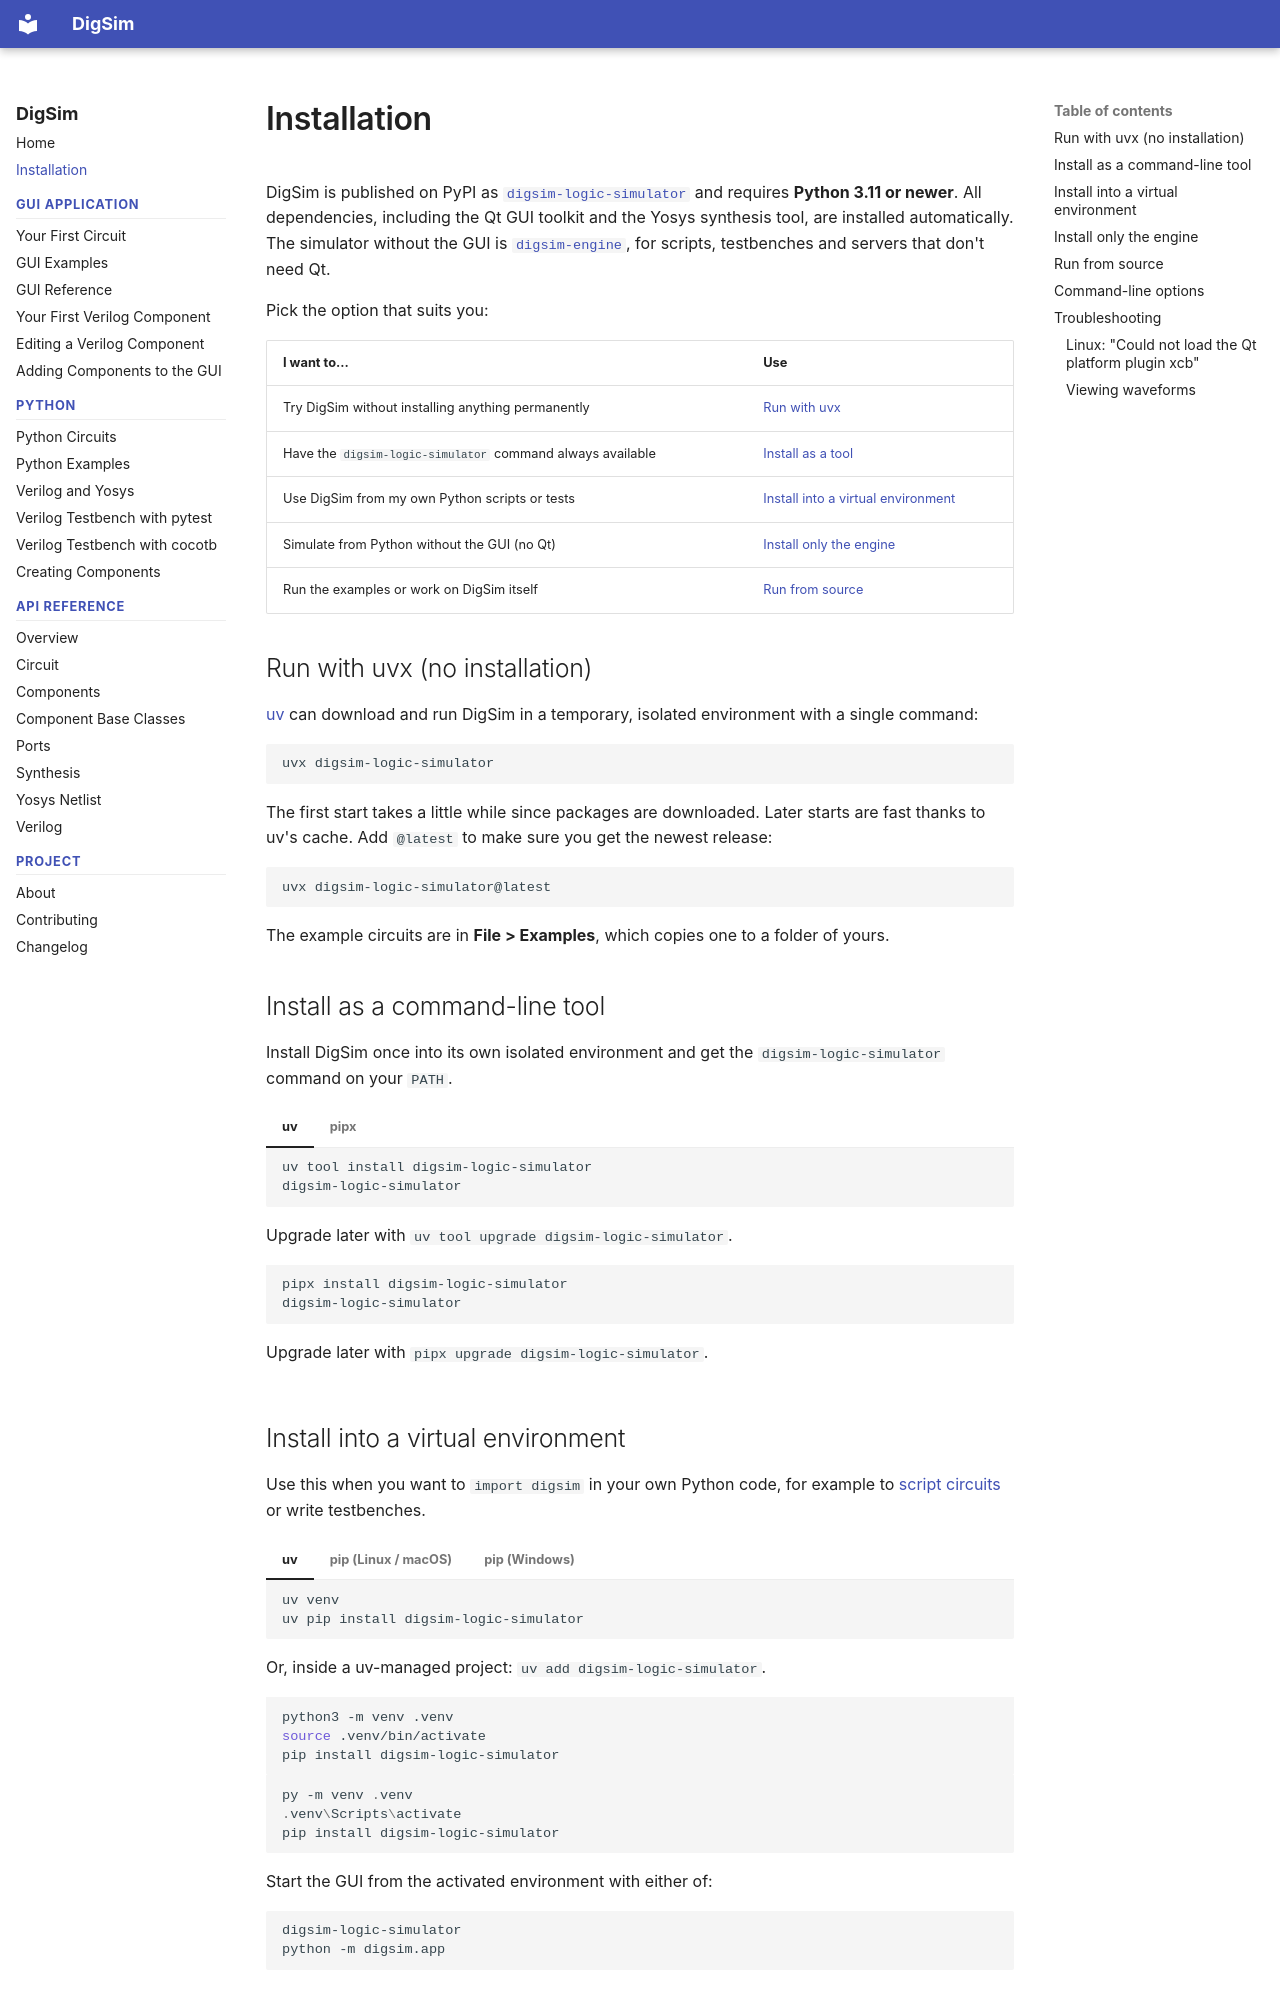

repository: freand76/digsim · page: installation/index.html · generator: mkdocs

# Installation

DigSim is published on PyPI as
[`digsim-logic-simulator`](https://pypi.org/project/digsim-logic-simulator/) and
requires **Python 3.11 or newer**. All dependencies, including the Qt GUI toolkit and the
Yosys synthesis tool, are installed automatically. The simulator without the GUI is
[`digsim-engine`](https://pypi.org/project/digsim-engine/), for scripts, testbenches and
servers that don't need Qt.

Pick the option that suits you:

| I want to... | Use |
| --- | --- |
| Try DigSim without installing anything permanently | [Run with uvx](#run-with-uvx-no-installation) |
| Have the `digsim-logic-simulator` command always available | [Install as a tool](#install-as-a-command-line-tool) |
| Use DigSim from my own Python scripts or tests | [Install into a virtual environment](#install-into-a-virtual-environment) |
| Simulate from Python without the GUI (no Qt) | [Install only the engine](#install-only-the-engine) |
| Run the examples or work on DigSim itself | [Run from source](#run-from-source) |

## Run with uvx (no installation)

[uv](https://docs.astral.sh/uv/) can download and run DigSim in a temporary, isolated
environment with a single command:

```sh
uvx digsim-logic-simulator
```

The first start takes a little while since packages are downloaded. Later starts are
fast thanks to uv's cache. Add `@latest` to make sure you get the newest release:

```sh
uvx digsim-logic-simulator@latest
```

The example circuits are in **File > Examples**, which copies one to a folder of yours.

## Install as a command-line tool

Install DigSim once into its own isolated environment and get the
`digsim-logic-simulator` command on your `PATH`.

=== "uv"

    ```sh
    uv tool install digsim-logic-simulator
    digsim-logic-simulator
    ```

    Upgrade later with `uv tool upgrade digsim-logic-simulator`.

=== "pipx"

    ```sh
    pipx install digsim-logic-simulator
    digsim-logic-simulator
    ```

    Upgrade later with `pipx upgrade digsim-logic-simulator`.

## Install into a virtual environment

Use this when you want to `import digsim` in your own Python code, for example to
[script circuits](python.md) or write testbenches.

=== "uv"

    ```sh
    uv venv
    uv pip install digsim-logic-simulator
    ```

    Or, inside a uv-managed project: `uv add digsim-logic-simulator`.

=== "pip (Linux / macOS)"

    ```sh
    python3 -m venv .venv
    source .venv/bin/activate
    pip install digsim-logic-simulator
    ```

=== "pip (Windows)"

    ```powershell
    py -m venv .venv
    .venv\Scripts\activate
    pip install digsim-logic-simulator
    ```

Start the GUI from the activated environment with either of:

```sh
digsim-logic-simulator
python -m digsim.app
```
